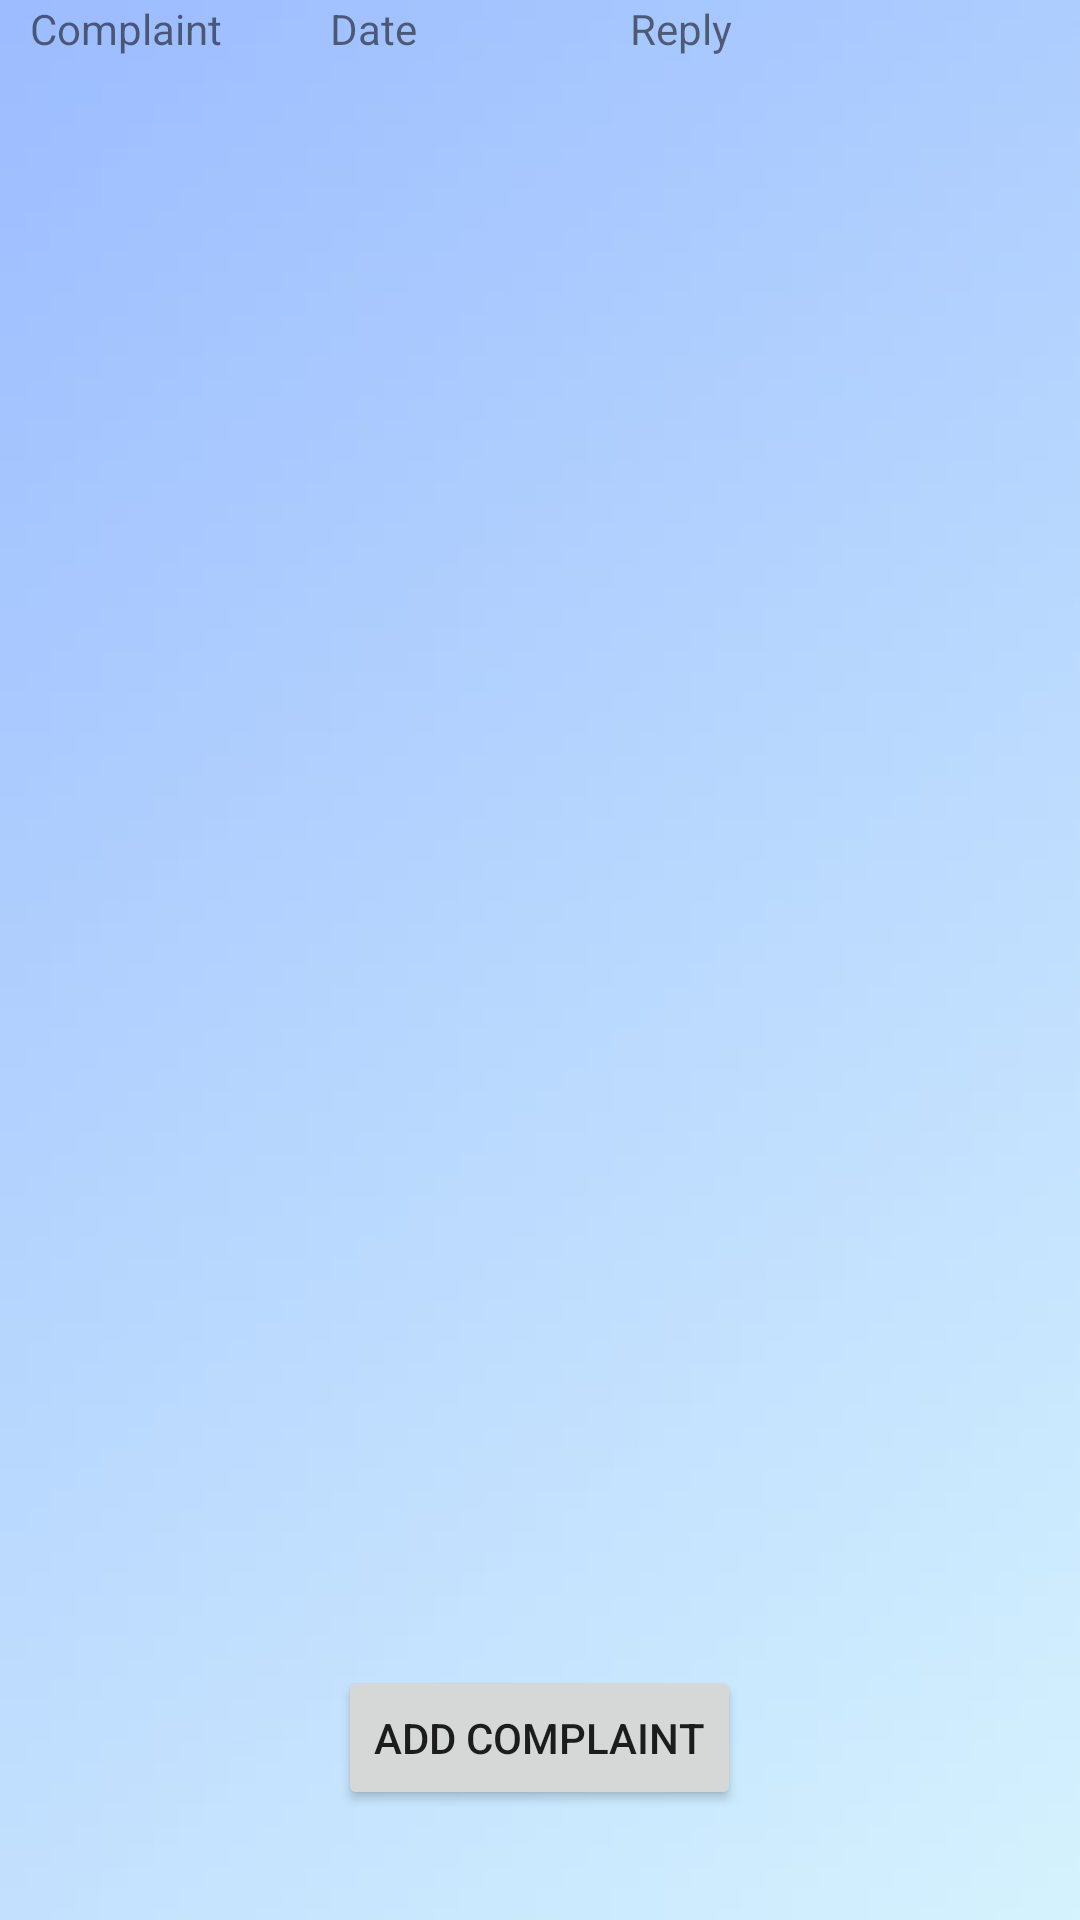

Here is an Android app screen rendered from its layout file. Give the layout XML and the strings, colors and styles it references.
<!-- AndroidManifest.xml: application theme Theme.Voting -->
<!-- res/layout/activity_viewreply.xml -->
<?xml version="1.0" encoding="utf-8"?>



<LinearLayout xmlns:android="http://schemas.android.com/apk/res/android"
    android:layout_width="match_parent"
    android:layout_height="match_parent"
    android:background="@drawable/ah"
    android:orientation="vertical">


    <TableRow
        android:layout_width="match_parent"
        android:layout_marginLeft="10dp"
        android:layout_height="wrap_content">

        <TextView
            android:id="@+id/textView17"
            android:layout_width="100dp"
            android:layout_height="wrap_content"
            android:text="Complaint" />

        <TextView
            android:id="@+id/textView18"
            android:layout_width="100dp"
            android:layout_height="wrap_content"
            android:text="Date" />

        <TextView
            android:id="@+id/textView19"
            android:layout_width="239dp"
            android:layout_height="wrap_content"
            android:text="Reply" />
    </TableRow>


    <TableRow
        android:layout_width="match_parent"
        android:layout_height="wrap_content">

        <ListView
            android:id="@+id/list1"
            android:layout_width="wrap_content"
            android:layout_height="500dp" />
    </TableRow>

    <TableRow
        android:layout_width="match_parent"
        android:layout_height="match_parent"
        android:gravity="center">

        <Button
            android:id="@+id/button3"
            android:layout_width="wrap_content"
            android:layout_height="wrap_content"
            android:text="Add Complaint" />
    </TableRow>
</LinearLayout>
<!-- resources referenced by this layout -->
<resources>
  <!-- drawable ah: jpg bitmap (drawable, 39847 bytes) -->
  <style name="Theme.Voting" parent="Theme.MaterialComponents.DayNight.DarkActionBar">
          
          <item name="colorPrimary">@color/purple_500</item>
          <item name="colorPrimaryVariant">@color/purple_700</item>
          <item name="colorOnPrimary">@color/white</item>
          
          <item name="colorSecondary">@color/teal_200</item>
          <item name="colorSecondaryVariant">@color/teal_700</item>
          <item name="colorOnSecondary">@color/black</item>
          
          <item name="android:statusBarColor" tools:targetApi="l">?attr/colorPrimaryVariant</item>
          
      </style>
  <!-- not gathered from this repository: default colours our renderer supplied (Android Studio template values) -->
  <color name="purple_500">#FF6200EE</color>
  <color name="purple_700">#FF3700B3</color>
  <color name="teal_200">#FF03DAC5</color>
  <color name="teal_700">#FF018786</color>
  <color name="black">#FF000000</color>
  <color name="white">#FFFFFFFF</color>
</resources>
